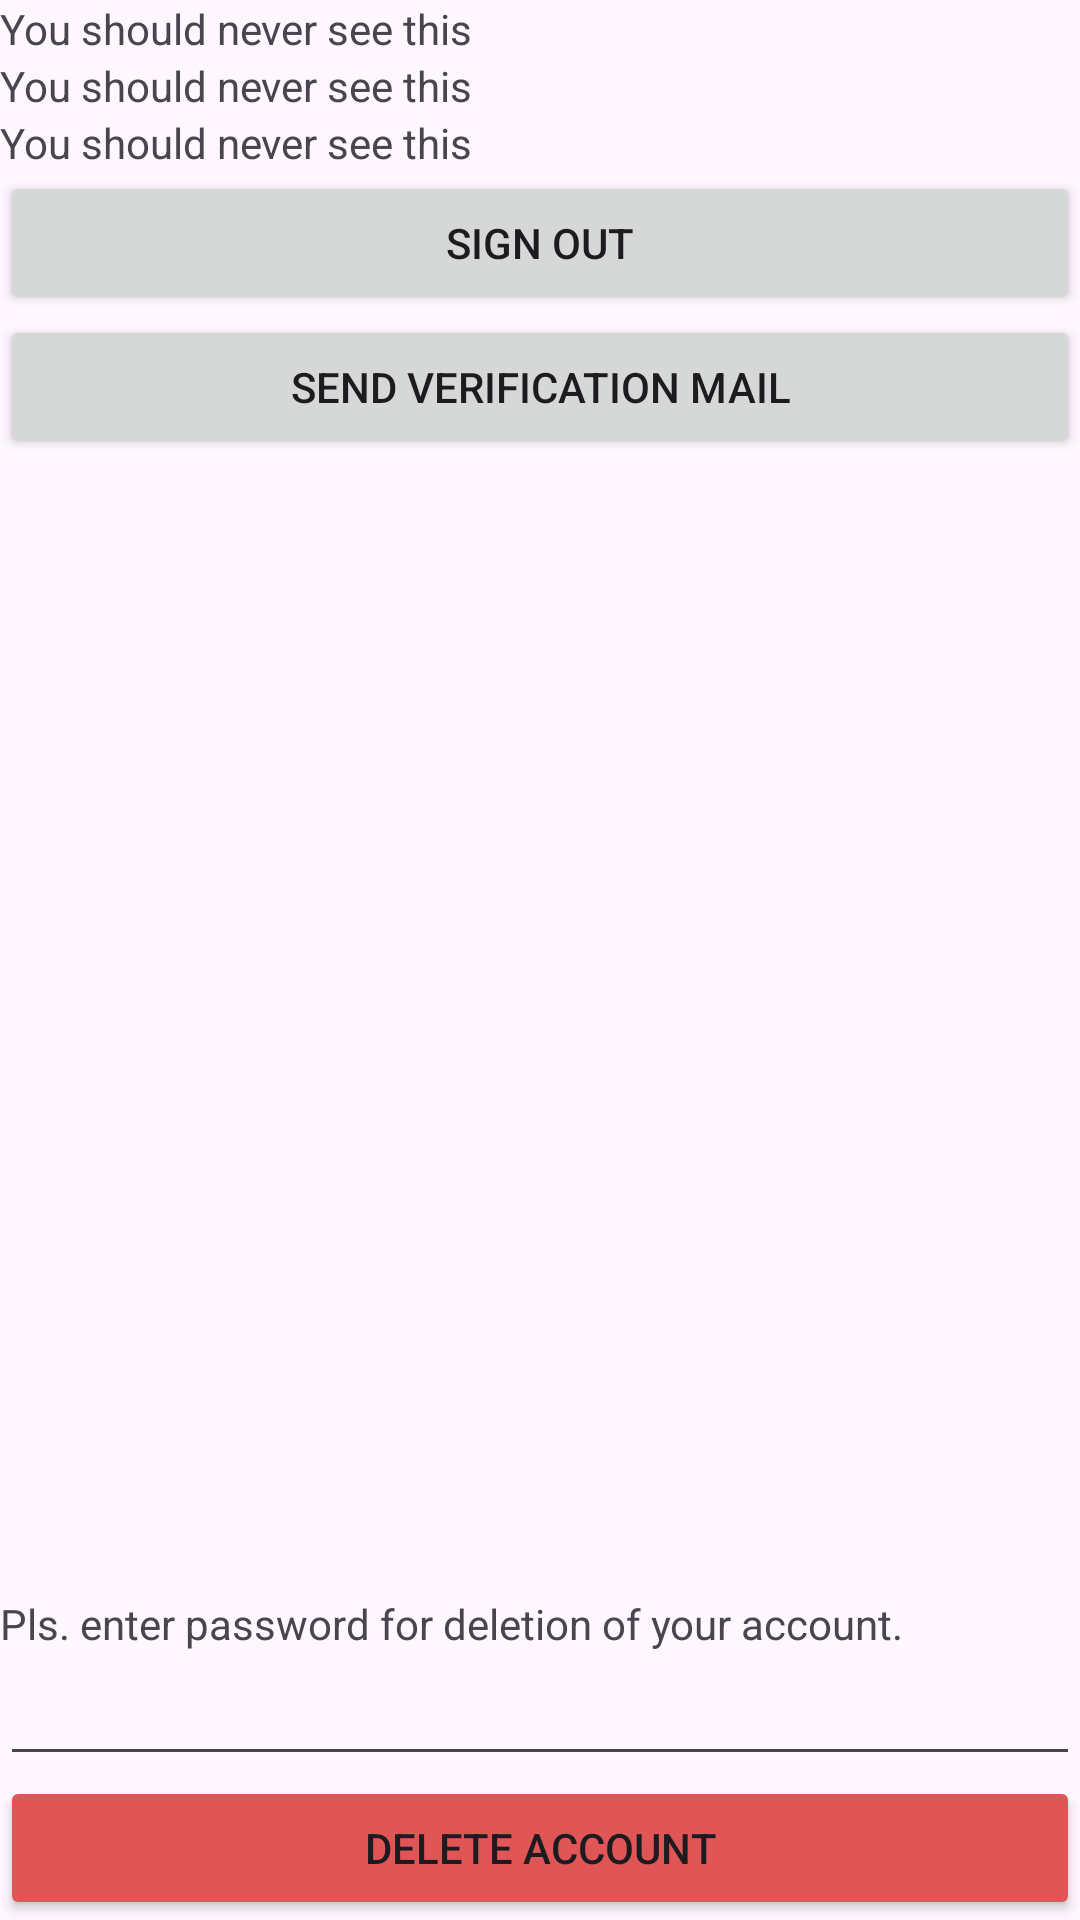

Android layout source for this screen:
<!-- AndroidManifest.xml: application theme Theme.Pluto26_gkw -->
<!-- res/layout/activity_manage_account.xml -->
<?xml version="1.0" encoding="utf-8"?>
<LinearLayout xmlns:android="http://schemas.android.com/apk/res/android"
    xmlns:app="http://schemas.android.com/apk/res-auto"
    xmlns:tools="http://schemas.android.com/tools"
    android:id="@+id/main"
    android:layout_width="match_parent"
    android:layout_height="match_parent"
    android:orientation="vertical"
    android:layout_marginTop="10dp"
    android:layout_marginLeft="10dp"
    android:layout_marginRight="10dp"
    android:layout_marginBottom="10dp"
    tools:context=".ManageAccountActivity">

    <TextView
        android:id="@+id/manageAccountEmail"
        android:layout_width="match_parent"
        android:layout_height="wrap_content"
        android:text="You should never see this" />

    <TextView
        android:id="@+id/manageAccountVerificationState"
        android:layout_width="match_parent"
        android:layout_height="wrap_content"
        android:text="You should never see this" />

    <TextView
        android:id="@+id/manageAccountTechnicalId"
        android:layout_width="match_parent"
        android:layout_height="wrap_content"
        android:text="You should never see this" />

    <Button
        android:id="@+id/manageAccountSignOut"
        android:layout_width="match_parent"
        android:layout_height="wrap_content"
        android:text="Sign Out" />

    <Button
        android:id="@+id/manageAccountSendVerificationMail"
        android:layout_width="match_parent"
        android:layout_height="wrap_content"
        android:text="Send Verification Mail" />

    <View
        android:id="@+id/view"
        android:layout_width="0dp"
        android:layout_height="0dp"
        android:layout_weight="1"/>

    <TextView
        android:id="@+id/static_text"
        android:layout_width="match_parent"
        android:layout_height="wrap_content"
        android:text="Pls. enter password for deletion of your account." />

    <EditText
        android:id="@+id/manageAccountPassword"
        android:layout_width="match_parent"
        android:layout_height="wrap_content"
        android:inputType="textPassword" />

    <Button
        android:id="@+id/manageAccountDeleteAccount"
        android:layout_width="match_parent"
        android:layout_height="wrap_content"
        android:backgroundTint="#E05555"
        android:text="Delete Account" />

</LinearLayout>
<!-- resources referenced by this layout -->
<resources>
  <style name="Theme.Pluto26_gkw" parent="Base.Theme.Pluto26_gkw" />
  <style name="Base.Theme.Pluto26_gkw" parent="Theme.Material3.DayNight">
          
          
      </style>
</resources>
